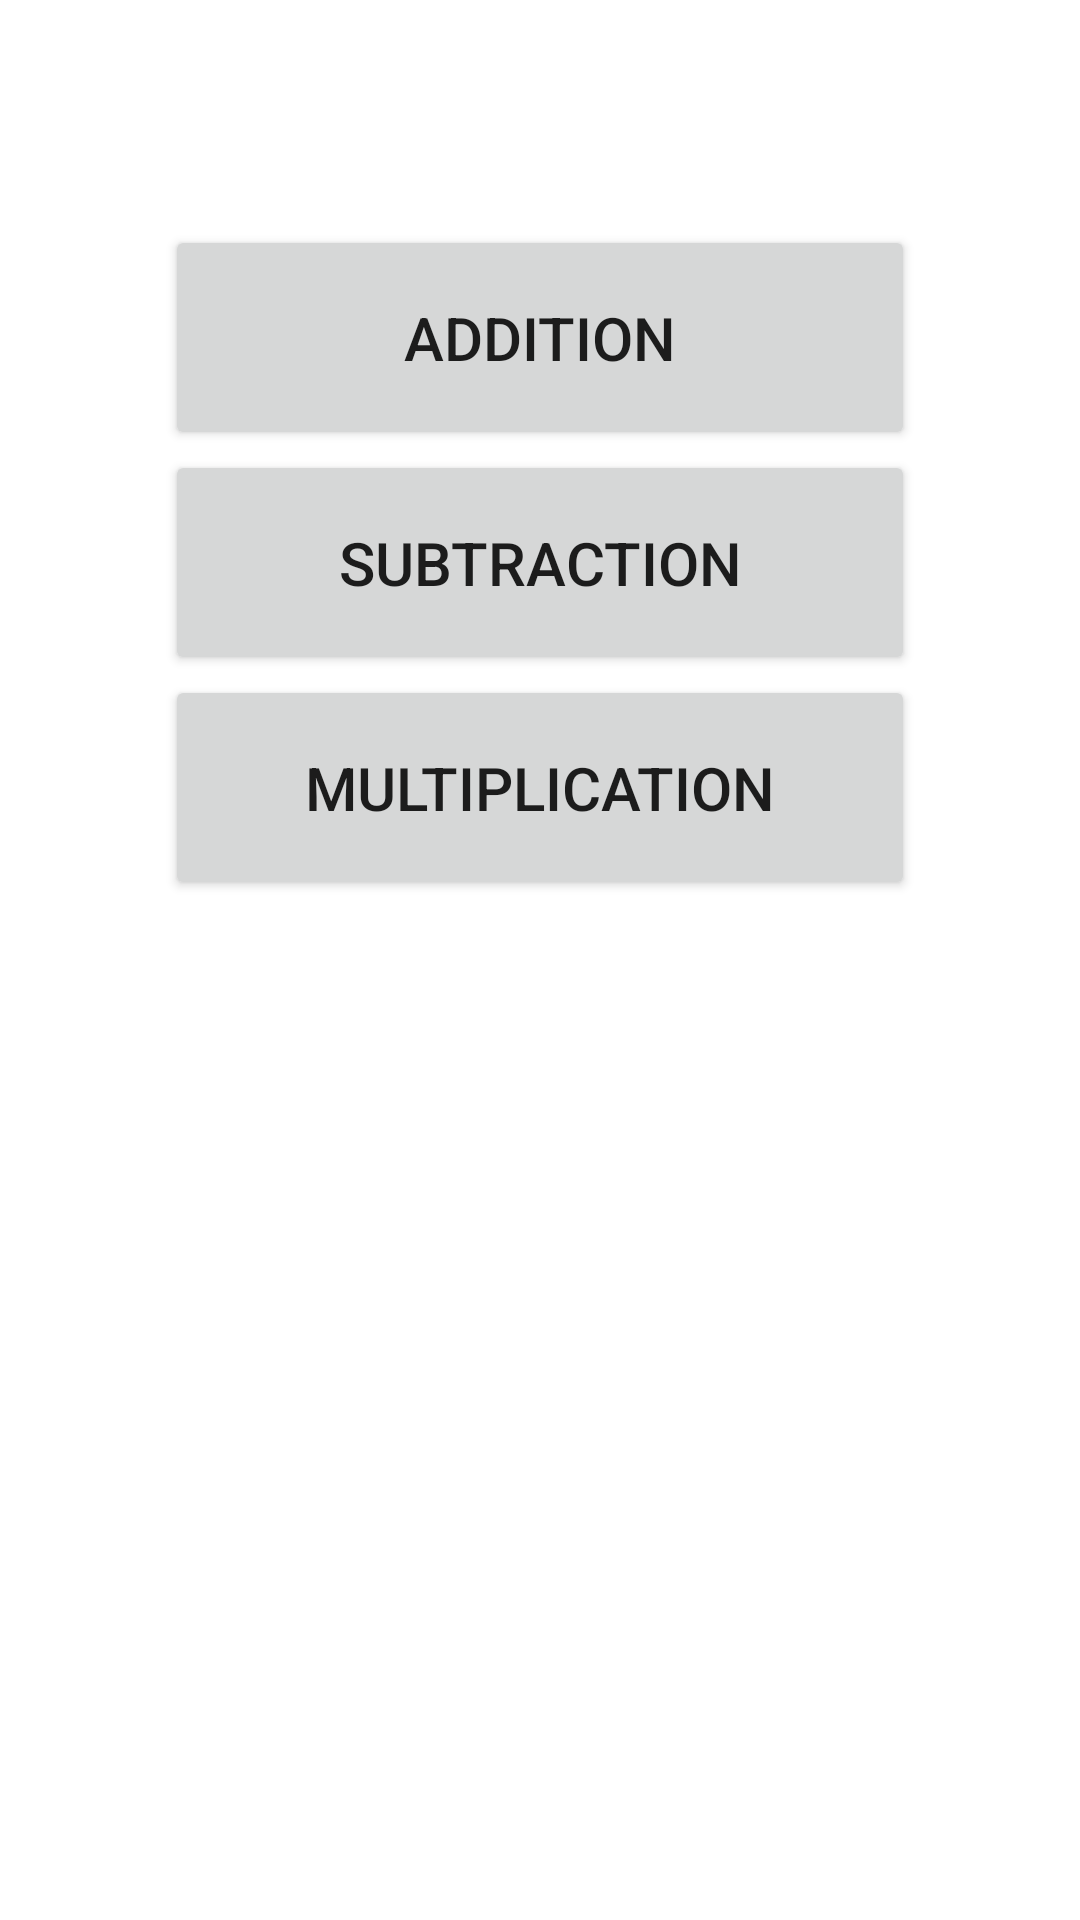

Reconstruct the res/layout file that produces this screen, plus the resources it refers to.
<!-- AndroidManifest.xml: activity theme Theme.MathGameApplicationTest -->
<!-- res/layout/activity_main.xml -->
<?xml version="1.0" encoding="utf-8"?>
<LinearLayout xmlns:android="http://schemas.android.com/apk/res/android"
    xmlns:app="http://schemas.android.com/apk/res-auto"
    xmlns:tools="http://schemas.android.com/tools"
    android:layout_width="match_parent"
    android:layout_height="match_parent"
    tools:context=".MainActivity"
    android:orientation="vertical"
    android:background="@drawable/first"
    android:gravity="center_horizontal">


    <Button
        android:id="@+id/buttonAdd"
        android:layout_width="250dp"
        android:layout_height="75dp"
        android:layout_marginStart="10dp"
        android:layout_marginLeft="10dp"
        android:layout_marginTop="75dp"
        android:layout_marginEnd="10dp"
        android:layout_marginRight="10dp"
        android:text="ADDITION"
        android:textSize="20sp" />

    <Button
        android:id="@+id/buttonSub"
        android:layout_width="250dp"
        android:layout_height="75dp"
        android:layout_marginStart="10dp"
        android:layout_marginLeft="10dp"
        android:layout_marginEnd="10dp"
        android:layout_marginRight="10dp"
        android:text="SUBTRACTION"
        android:textSize="20sp" />

    <Button
        android:id="@+id/buttonMult"
        android:layout_width="250dp"
        android:layout_height="75dp"
        android:layout_marginStart="10dp"
        android:layout_marginLeft="10dp"
        android:layout_marginEnd="10dp"
        android:layout_marginRight="10dp"
        android:text="MULTIPLICATION"
        android:textSize="20sp" />

</LinearLayout>
<!-- resources referenced by this layout -->
<resources>
  <style name="Theme.MathGameApplicationTest" parent="Base.Theme.MathGameApplicationTest" />
  <style name="Base.Theme.MathGameApplicationTest" parent="Theme.MaterialComponents.DayNight.DarkActionBar">
          
          
  
          <item name="colorPrimary">@color/ice_blue</item>
          <item name="colorPrimaryVariant">@color/mediumPurple</item>
          <item name="colorOnPrimary">@color/lavender</item>
          <item name="colorSecondary">@color/turquoise</item>
          <item name="colorSecondaryVariant">@color/magenta</item>
          <item name="colorOnSecondary">@color/blue_violet</item>
  
          <item name="android:statusBarColor" tools:targetApi="l">?attr/colorPrimaryVariant</item>
      </style>
  <color name="ice_blue">#63B5F6</color>
  <color name="mediumPurple">#9370DB</color>
  <color name="lavender">#E6E6FA</color>
  <color name="turquoise">#40E0D0</color>
  <color name="magenta">#FF00FF</color>
  <color name="blue_violet">#8A2BE2</color>
</resources>
